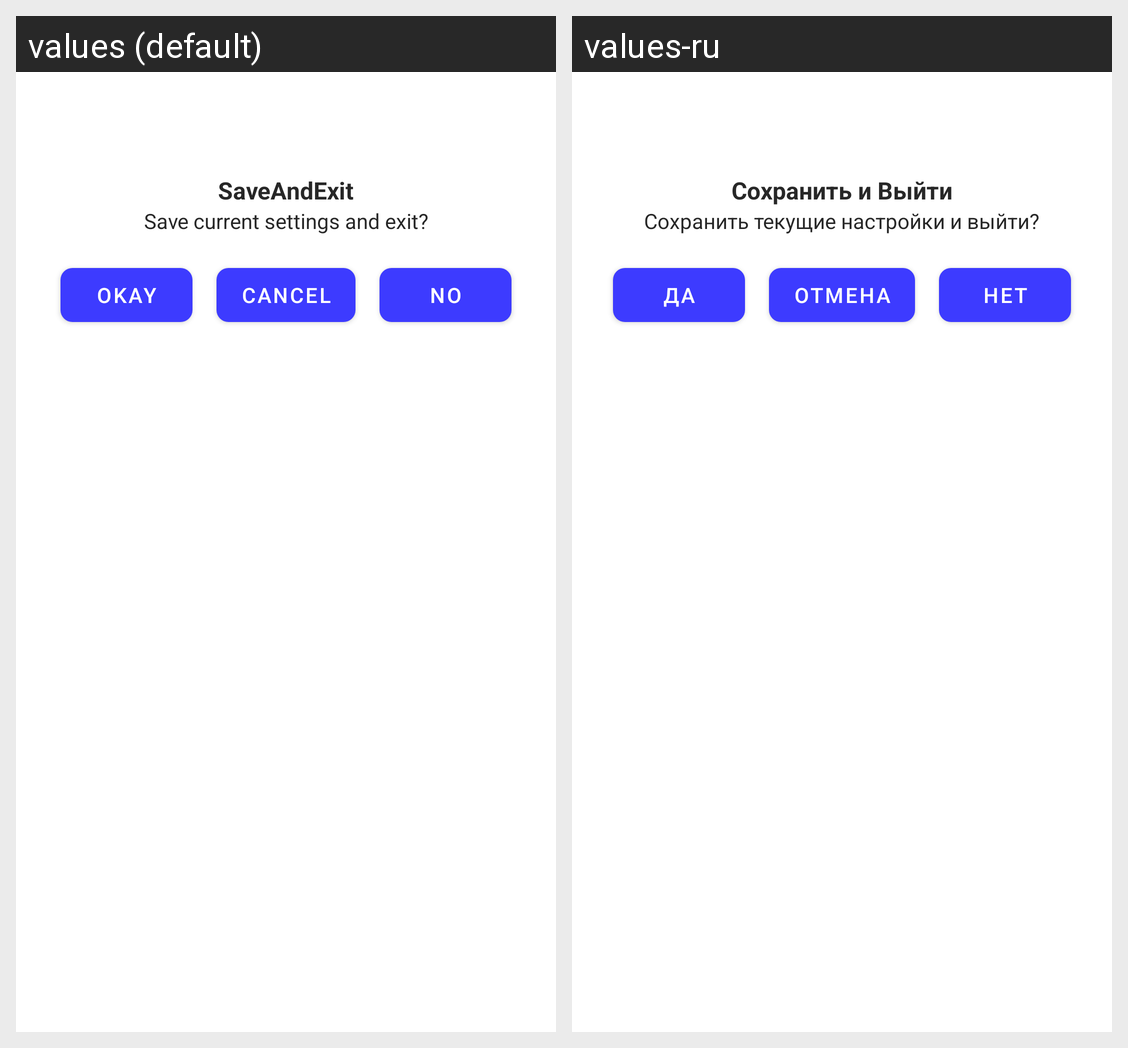

This grid shows one Android layout under two languages. Give, for every string resource on the screen, its name, the default text and each shown locale's text.
Android screen res/layout/back_dialog.xml rendered under 2 locales, left to right: values (default), values-ru. Device: Nexus 5 (rendered at 1080×1920; each locale shown at half size, 540×960, under a caption strip naming it); theme Theme.SkillCinema.
Strings drawn on this screen, with the default value and each locale's value (text and hints the layout hard-codes, and strings that could not be matched under every locale, appear in the picture but are not listed):

search_dialog_back_title
  values: SaveAndExit
  values-ru: Сохранить и Выйти

search_dialog_back_text
  values: Save current settings and exit?
  values-ru: Сохранить текущие настройки и выйти?

search_dialog_back_buttonOk
  values: Okay
  values-ru: Да

search_dialog_back_buttonCancel
  values: Cancel
  values-ru: Отмена

search_dialog_back_buttonNo
  values: No
  values-ru: Нет
